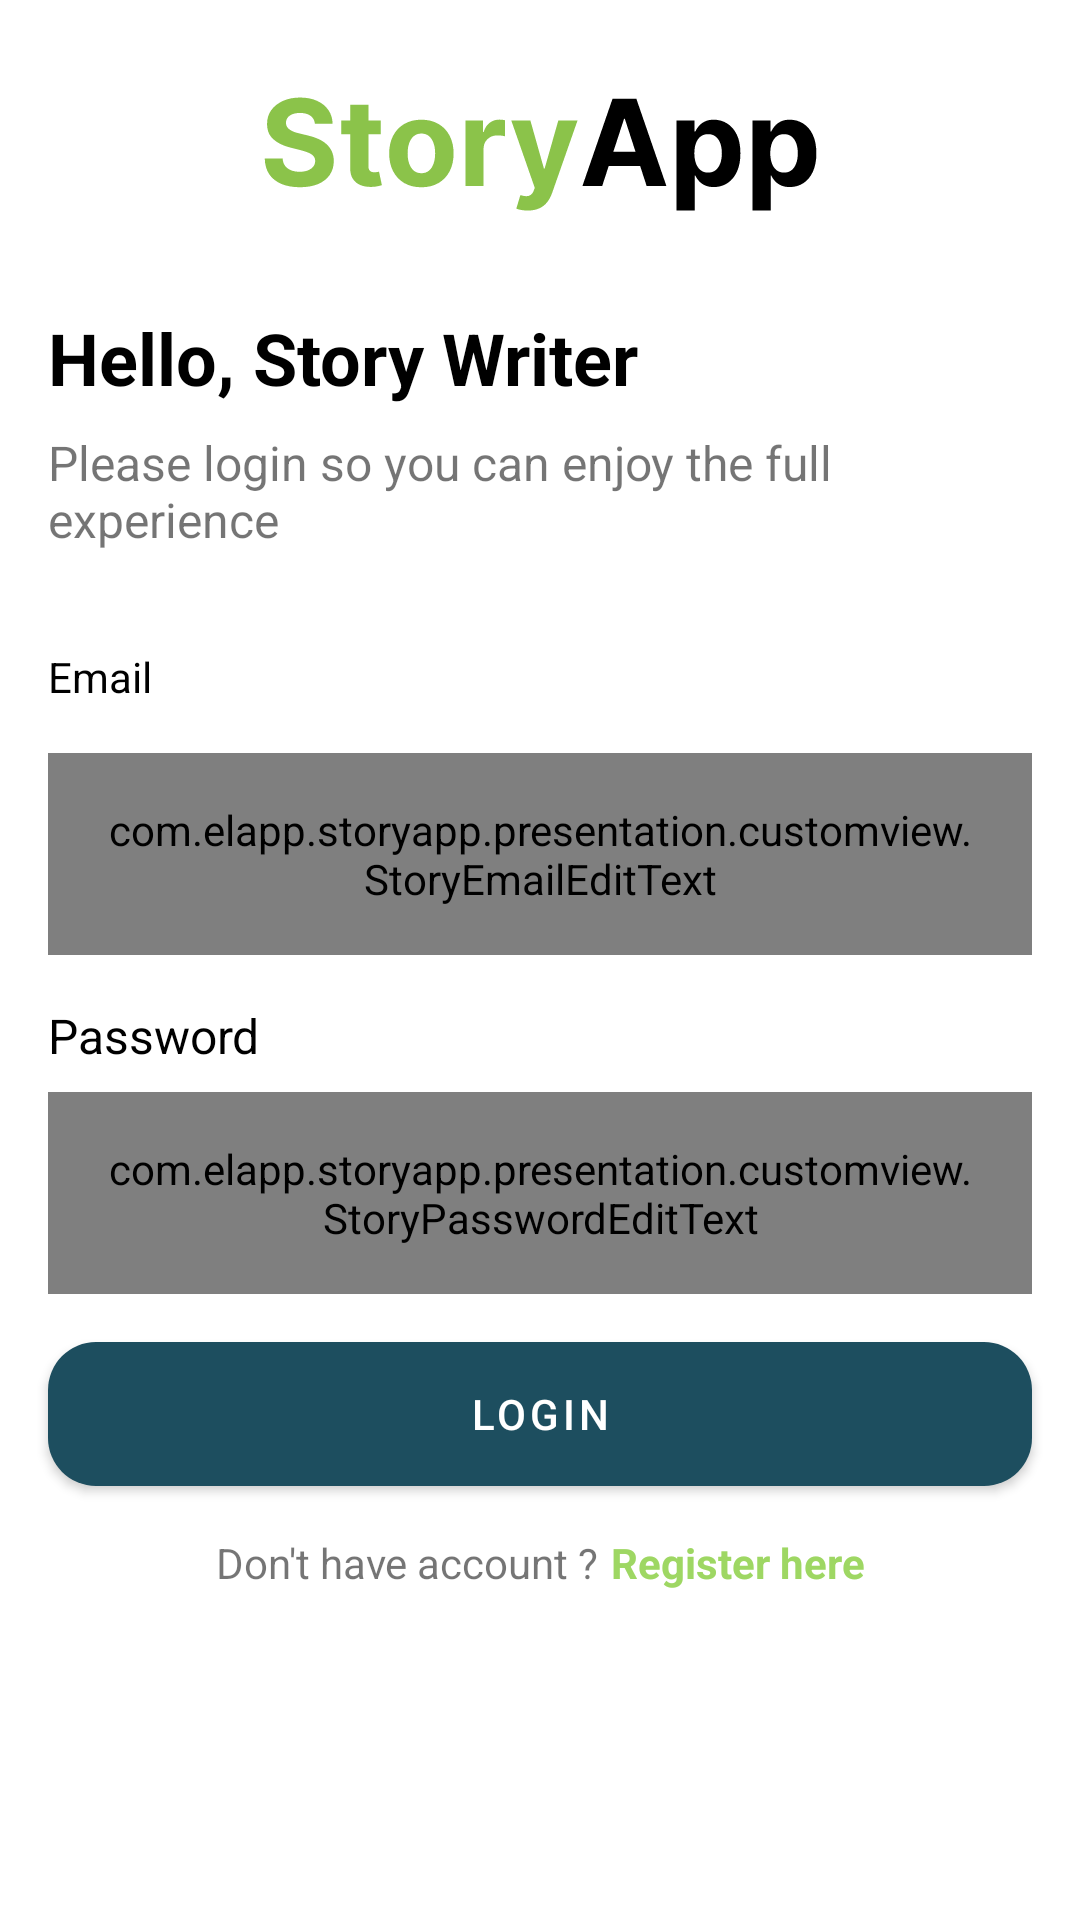

This screen was rendered from an Android layout file. Write that file and the resources it references.
<!-- AndroidManifest.xml: activity theme SplashTheme -->
<!-- res/layout/activity_login.xml -->
<?xml version="1.0" encoding="utf-8"?>
<androidx.constraintlayout.widget.ConstraintLayout xmlns:android="http://schemas.android.com/apk/res/android"
    xmlns:tools="http://schemas.android.com/tools"
    android:layout_width="match_parent"
    android:layout_height="match_parent"
    xmlns:app="http://schemas.android.com/apk/res-auto">

    <ProgressBar
        android:id="@+id/progress_bar"
        android:layout_width="match_parent"
        android:layout_height="wrap_content"
        android:visibility="invisible"
        android:elevation="@dimen/dimen_6dp"
        app:layout_constraintBottom_toBottomOf="parent"
        app:layout_constraintTop_toTopOf="parent" />

    <View
        android:id="@+id/bg_dim"
        android:layout_width="match_parent"
        android:layout_height="match_parent"
        android:background="@color/colorBlackDim"
        android:elevation="@dimen/dimen_4dp"
        android:visibility="gone" />

    <ImageView
        android:id="@+id/imgLogo"
        android:layout_width="wrap_content"
        android:layout_height="wrap_content"
        android:src="@drawable/ic_logo_story"
        android:layout_marginTop="@dimen/dimen_32dp"
        app:layout_constraintTop_toTopOf="parent"
        app:layout_constraintEnd_toEndOf="parent"
        app:layout_constraintStart_toStartOf="parent" />

    <TextView
        android:id="@+id/tvWelcomeTitle"
        android:text="@string/label_welcome"
        android:layout_width="wrap_content"
        android:layout_height="wrap_content"
        android:textSize="@dimen/dimen_24sp"
        android:layout_marginStart="@dimen/dimen_16dp"
        android:layout_marginTop="@dimen/dimen_32dp"
        style="@style/StoryTextContent.Title"
        app:layout_constraintStart_toStartOf="parent"
        app:layout_constraintTop_toBottomOf="@id/imgLogo"/>

    <TextView
        android:id="@+id/tvWelcomeDesc"
        android:text="@string/label_login_welcome_desc"
        android:layout_width="match_parent"
        android:layout_height="wrap_content"
        android:layout_marginTop="@dimen/dimen_8dp"
        android:layout_marginHorizontal="@dimen/dimen_16dp"
        android:textSize="@dimen/dimen_16sp"
        app:layout_constraintStart_toStartOf="parent"
        app:layout_constraintTop_toBottomOf="@+id/tvWelcomeTitle" />

    <TextView
        android:id="@+id/tvEmailTitle"
        style="@style/StoryTextContent.EditTextTitle"
        android:layout_width="wrap_content"
        android:layout_height="wrap_content"
        android:layout_marginStart="@dimen/dimen_16dp"
        android:layout_marginTop="@dimen/dimen_32dp"
        android:text="@string/label_email"
        android:textSize="@dimen/dimen_14sp"
        app:layout_constraintStart_toStartOf="parent"
        app:layout_constraintTop_toBottomOf="@+id/tvWelcomeDesc" />

    <com.elapp.storyapp.presentation.customview.StoryEmailEditText
        android:id="@+id/edtEmail"
        android:layout_width="match_parent"
        android:layout_height="wrap_content"
        android:layout_margin="@dimen/dimen_16dp"
        android:layout_marginTop="16dp"
        android:background="@drawable/bg_edit_text"
        android:padding="@dimen/dimen_16dp"
        android:inputType="textEmailAddress"
        android:translationZ="0dp"
        app:layout_constraintTop_toBottomOf="@id/tvEmailTitle"
        tools:layout_editor_absoluteX="16dp" />

    <TextView
        android:id="@+id/tvPasswordTitle"
        style="@style/StoryTextContent.EditTextTitle"
        android:layout_width="wrap_content"
        android:layout_height="wrap_content"
        android:layout_marginStart="@dimen/dimen_16dp"
        android:layout_marginTop="@dimen/dimen_16dp"
        android:text="@string/label_password"
        app:layout_constraintStart_toStartOf="parent"
        app:layout_constraintTop_toBottomOf="@id/edtEmail" />

    <com.elapp.storyapp.presentation.customview.StoryPasswordEditText
        android:id="@+id/edtPassword"
        android:layout_width="match_parent"
        android:layout_height="wrap_content"
        android:layout_marginHorizontal="@dimen/dimen_16dp"
        android:layout_marginTop="@dimen/dimen_8dp"
        android:padding="@dimen/dimen_16dp"
        android:background="@drawable/bg_edit_text"
        android:inputType="textPassword"
        android:translationZ="0dp"
        app:layout_constraintTop_toBottomOf="@id/tvPasswordTitle"/>

    <Button
        android:id="@+id/btnLogin"
        android:text="@string/action_login"
        android:layout_width="match_parent"
        android:layout_height="wrap_content"
        android:layout_margin="@dimen/dimen_16dp"
        android:background="@drawable/bg_button"
        app:backgroundTint="@null"
        android:translationZ="0dp"
        app:layout_constraintTop_toBottomOf="@+id/edtPassword" />

    <LinearLayout
        android:id="@+id/layoutTextRegister"
        android:layout_width="wrap_content"
        android:layout_height="wrap_content"
        android:orientation="horizontal"
        android:layout_marginTop="@dimen/dimen_16dp"
        app:layout_constraintEnd_toEndOf="parent"
        app:layout_constraintStart_toStartOf="parent"
        app:layout_constraintTop_toBottomOf="@+id/btnLogin">

        <TextView
            android:id="@+id/tvIsHaventAccount"
            android:layout_width="wrap_content"
            android:layout_height="wrap_content"
            android:text="@string/label_is_havent_account"/>

        <TextView
            android:id="@+id/tvToRegister"
            android:layout_width="wrap_content"
            android:layout_height="wrap_content"
            android:textStyle="bold"
            android:textColor="@color/colorLightGreen"
            android:layout_marginStart="@dimen/dimen_4dp"
            android:text="@string/action_to_register"/>

    </LinearLayout>

</androidx.constraintlayout.widget.ConstraintLayout>
<!-- resources referenced by this layout -->
<resources>
  <color name="colorBlackDim">#74000000</color>
  <color name="colorLightGreen">#9ED763</color>
  <dimen name="dimen_14sp">14sp</dimen>
  <dimen name="dimen_16dp">16dp</dimen>
  <dimen name="dimen_16sp">16sp</dimen>
  <dimen name="dimen_24sp">24sp</dimen>
  <dimen name="dimen_32dp">32dp</dimen>
  <dimen name="dimen_4dp">4dp</dimen>
  <dimen name="dimen_6dp">6dp</dimen>
  <dimen name="dimen_8dp">8dp</dimen>
  <!-- drawable bg_button (drawable) -->
  <?xml version="1.0" encoding="utf-8"?>
  <shape xmlns:android="http://schemas.android.com/apk/res/android">
  
      <corners
          android:radius="@dimen/dimen_16dp"/>
  
      <solid
          android:color="@color/colorDarkBlue"/>
  
  </shape>
  <!-- drawable ic_logo_story: vector/xml drawable (drawable, 6601 chars, omitted) -->
  <string name="action_login">Login</string>
  <string name="action_to_register">Register here</string>
  <string name="label_email">Email</string>
  <string name="label_is_havent_account">Don\'t have account ?</string>
  <string name="label_login_welcome_desc">Please login so you can enjoy the full experience</string>
  <string name="label_password">Password</string>
  <string name="label_welcome">Hello, Story Writer</string>
  <style name="StoryTextContent.EditTextTitle" parent="StoryTextContent.Bold">
          <item name="android:textSize">@dimen/dimen_16sp</item>
          <item name="android:textColor">@color/black</item>
      </style>
  <style name="StoryTextContent.Title" parent="StoryTextContent.Bold">
          <item name="android:textColor">@color/black</item>
          <item name="android:textStyle">bold</item>
      </style>
  <style name="SplashTheme" parent="Theme.StoryApp">
          <item name="windowActionBar">false</item>
          <item name="windowNoTitle">true</item>
      </style>
  <color name="colorDarkBlue">#1D4E5F</color>
  <style name="StoryTextContent.Bold">
          <item name="android:layout_width">wrap_content</item>
          <item name="android:layout_height">wrap_content</item>
      </style>
  <color name="black">#FF000000</color>
  <style name="Theme.StoryApp" parent="Theme.MaterialComponents.Light.DarkActionBar">
          
          <item name="colorPrimary">@color/colorDarkBlue</item>
          <item name="colorPrimaryVariant">@color/colorDarkBlue</item>
          <item name="colorOnPrimary">@color/white</item>
          
          <item name="colorSecondary">@color/colorGreen</item>
          <item name="colorSecondaryVariant">@color/teal_700</item>
          <item name="colorOnSecondary">@color/white</item>
          
          <item name="android:statusBarColor" tools:targetApi="l">?attr/colorPrimaryVariant</item>
          
      </style>
  <color name="white">#FFFFFFFF</color>
  <color name="colorGreen">#37A479</color>
  <color name="teal_700">#FF018786</color>
</resources>
